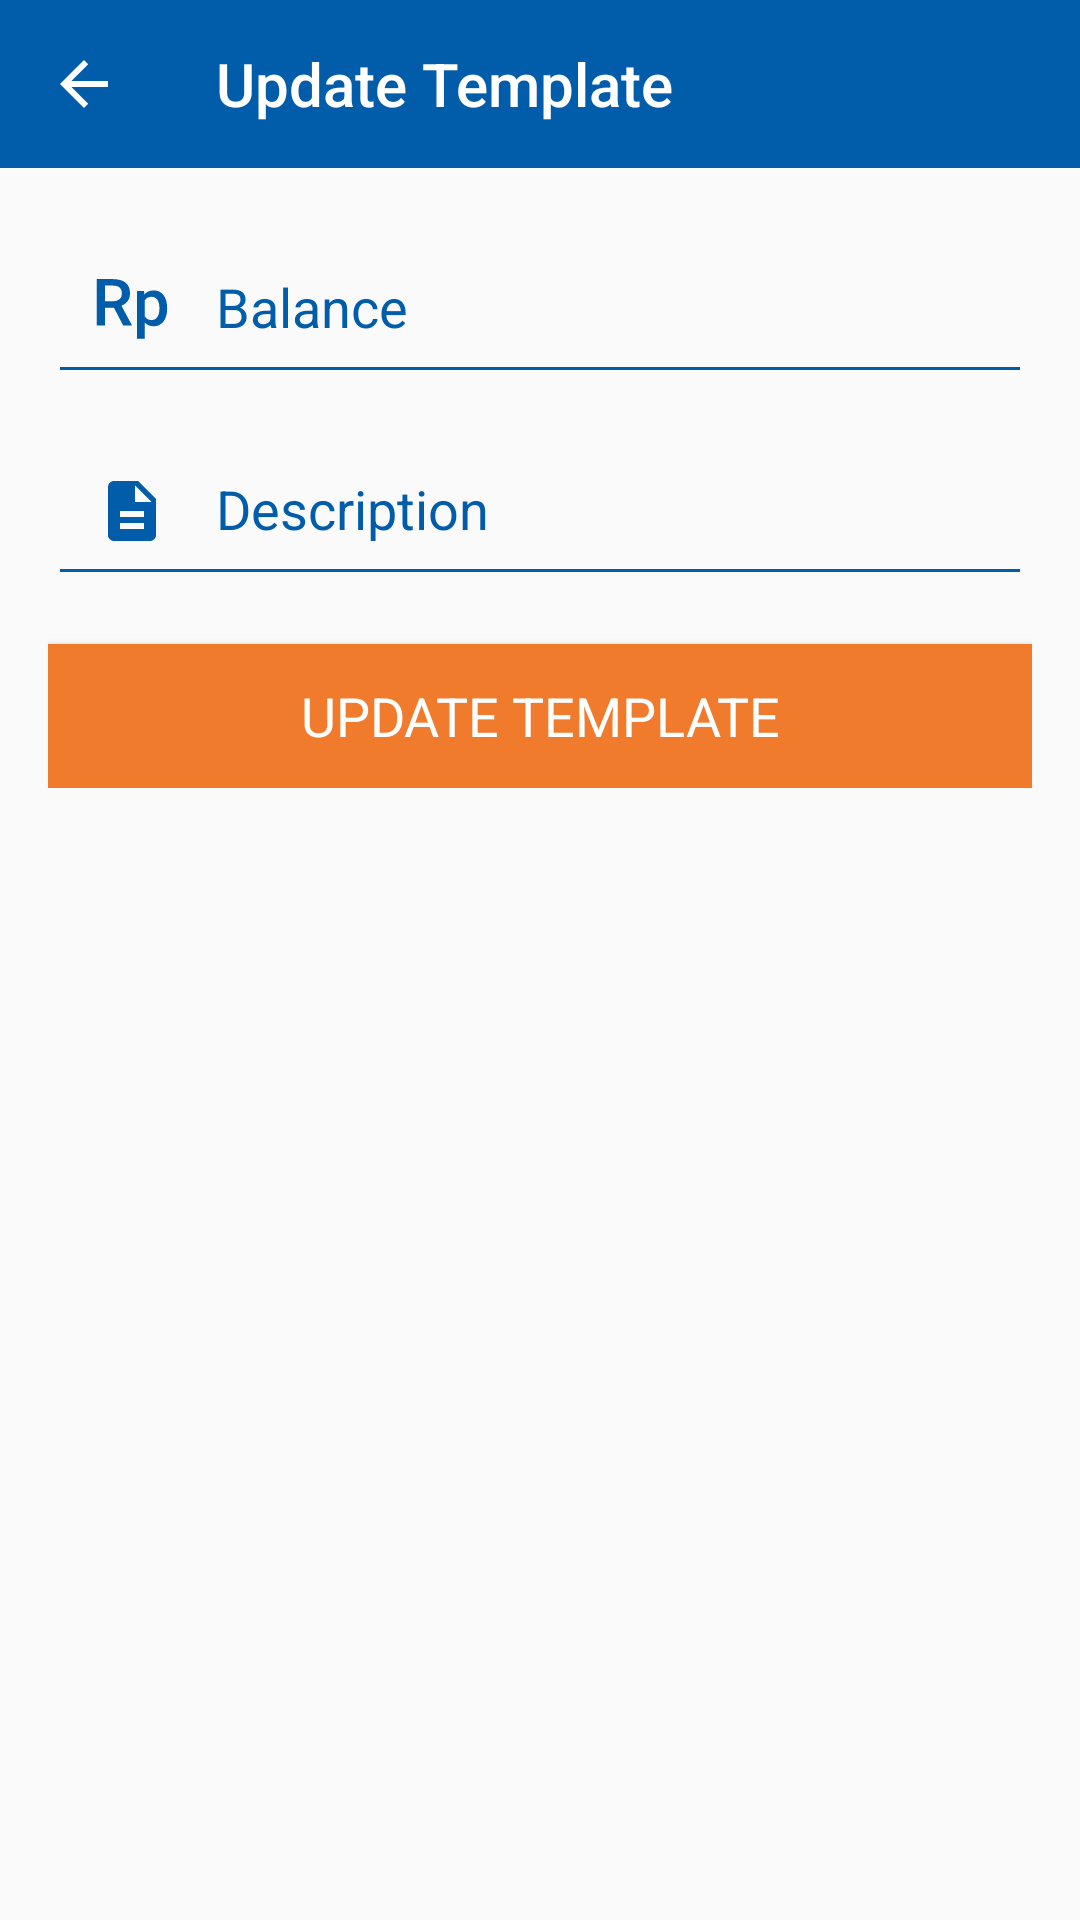

The Android layout XML behind this screen, and the referenced resources:
<!-- AndroidManifest.xml: application theme AppTheme -->
<!-- res/layout/activity_update_template.xml -->
<?xml version="1.0" encoding="utf-8"?>
<LinearLayout xmlns:android="http://schemas.android.com/apk/res/android"
    xmlns:app="http://schemas.android.com/apk/res-auto"
    android:layout_width="match_parent"
    android:layout_height="match_parent"
    android:orientation="vertical">

    <android.support.v7.widget.Toolbar
        android:id="@+id/toolbar_update_template"
        android:layout_width="match_parent"
        android:layout_height="?attr/actionBarSize"
        android:background="@color/colorPrimary"
        app:navigationIcon="?attr/homeAsUpIndicator"
        app:popupTheme="@style/AppTheme.PopupOverlay"
        app:title="@string/update_template"
        app:titleTextColor="@android:color/white" />

    <LinearLayout
        android:layout_width="match_parent"
        android:layout_height="wrap_content"
        android:fitsSystemWindows="true"
        android:orientation="vertical"
        android:paddingEnd="16dp"
        android:paddingLeft="16dp"
        android:paddingRight="16dp"
        android:paddingStart="16dp"
        android:paddingTop="8dp">

        <android.support.design.widget.TextInputLayout
            android:id="@+id/input_update_balance"
            android:layout_width="match_parent"
            android:layout_height="wrap_content"
            android:textColorHint="@color/colorPrimary">

            <android.support.v7.widget.AppCompatEditText
                android:id="@+id/update_balance"
                android:layout_width="match_parent"
                android:layout_height="wrap_content"
                android:drawableLeft="@drawable/ic_rp"
                android:drawablePadding="16dp"
                android:drawableStart="@drawable/ic_rp"
                android:hint="@string/scan_balance"
                android:inputType="number"
                android:maxLines="1"
                android:padding="16dp"
                android:textColorHint="@android:color/black"
                app:backgroundTint="@color/colorPrimary" />

        </android.support.design.widget.TextInputLayout>

        <android.support.design.widget.TextInputLayout
            android:id="@+id/input_update_ket"
            android:layout_width="match_parent"
            android:layout_height="wrap_content"
            android:textColorHint="@color/colorPrimary">

            <android.support.v7.widget.AppCompatEditText
                android:id="@+id/update_ket"
                android:layout_width="match_parent"
                android:layout_height="wrap_content"
                android:drawableLeft="@drawable/ic_description"
                android:drawablePadding="16dp"
                android:drawableStart="@drawable/ic_description"
                android:hint="@string/scan_ket"
                android:inputType="textCapSentences"
                android:maxLines="1"
                android:padding="16dp"
                android:textColorHint="@android:color/black"
                app:backgroundTint="@color/colorPrimary" />

        </android.support.design.widget.TextInputLayout>

        <Button
            android:id="@+id/btnUpdateTemplate"
            android:layout_width="match_parent"
            android:layout_height="wrap_content"
            android:layout_marginTop="16dp"
            android:background="@color/colorAccent"
            android:clickable="true"
            android:foreground="?attr/selectableItemBackground"
            android:text="@string/update_template"
            android:textAllCaps="true"
            android:textAppearance="?android:attr/textAppearanceMedium"
            android:textColor="@android:color/white" />

    </LinearLayout>

</LinearLayout>
<!-- resources referenced by this layout -->
<resources>
  <color name="colorAccent">#F07B2D</color>
  <color name="colorPrimary">#015CAA</color>
  <!-- drawable ic_description (drawable) -->
  <vector xmlns:android="http://schemas.android.com/apk/res/android"
          android:width="24dp"
          android:height="24dp"
          android:viewportWidth="24.0"
          android:viewportHeight="24.0">
      <path
          android:fillColor="#015CAA"
          android:pathData="M14,2L6,2c-1.1,0 -1.99,0.9 -1.99,2L4,20c0,1.1 0.89,2 1.99,2L18,22c1.1,0 2,-0.9 2,-2L20,8l-6,-6zM16,18L8,18v-2h8v2zM16,14L8,14v-2h8v2zM13,9L13,3.5L18.5,9L13,9z"/>
  </vector>
  <!-- drawable ic_rp (drawable) -->
  <vector android:height="24dp" android:viewportHeight="512.0"
      android:viewportWidth="512.0" android:width="24dp" xmlns:android="http://schemas.android.com/apk/res/android">
      <path android:fillColor="#015CAA" android:pathData="M127.5,246.7h-64v127.4H6V43.5h116.3c18.9,0 35.8,2.2 50.6,6.5c14.8,4.3 27.4,10.7 37.6,19.1c10.2,8.4 18,18.8 23.3,31.2c5.3,12.4 7.9,26.8 7.9,43.1c0,22.1 -5.3,40.6 -16,55.5c-10.7,14.9 -25.5,26.4 -44.6,34.4l74.3,137.8v3h-61.5L127.5,246.7zM63.4,200.6h59c10.3,0 19.3,-1.4 27,-4.1c7.7,-2.7 14.2,-6.5 19.3,-11.4c5.1,-4.8 9,-10.6 11.6,-17.3c2.6,-6.7 3.9,-14 3.9,-22c0,-8.5 -1.2,-16.2 -3.6,-23c-2.4,-6.9 -6.1,-12.8 -11.1,-17.7c-5,-4.9 -11.4,-8.7 -19.2,-11.4c-7.8,-2.6 -17.1,-4 -28,-4H63.4V200.6z"/>
      <path android:fillColor="#015CAA" android:pathData="M506,253.7c0,17.9 -2.1,34.4 -6.2,49.7c-4.2,15.3 -10.3,28.5 -18.4,39.6c-8.1,11.1 -18.1,19.8 -30,26.1c-11.9,6.3 -25.5,9.4 -40.8,9.4c-14.1,0 -26.4,-2.3 -37,-6.8c-10.6,-4.5 -19.8,-11.1 -27.7,-19.8v116.5h-55.2V128.4h50.9l2.3,25c7.9,-9.5 17.2,-16.8 28,-21.9c10.8,-5.1 23.5,-7.6 38,-7.6c15.6,0 29.4,3 41.3,9.1c12,6.1 22,14.6 30.1,25.5c8.1,11 14.2,24.1 18.4,39.5c4.2,15.4 6.2,32.4 6.2,51V253.7zM451.1,249c0,-11 -1.1,-21.4 -3.3,-31.1c-2.2,-9.7 -5.6,-18.2 -10.1,-25.4c-4.5,-7.3 -10.4,-13 -17.5,-17.1c-7.1,-4.2 -15.7,-6.2 -25.7,-6.2c-12.1,0 -22.1,2.5 -30,7.5c-7.9,5 -14.1,11.8 -18.6,20.4v109c4.5,8.6 10.7,15.6 18.5,20.8c7.8,5.2 18,7.8 30.5,7.8c10,0 18.5,-2.2 25.5,-6.5c7,-4.3 12.8,-10.1 17.4,-17.5c4.5,-7.3 7.9,-15.9 10,-25.8c2.1,-9.8 3.2,-20.2 3.2,-31.1V249z"/>
  </vector>
  <string name="scan_balance">Balance</string>
  <string name="scan_ket">Description</string>
  <string name="update_template">Update Template</string>
  <style name="AppTheme.PopupOverlay" parent="ThemeOverlay.AppCompat.Light" />
  <style name="AppTheme" parent="Theme.AppCompat.Light.NoActionBar">
          
          <item name="colorPrimary">@color/colorPrimary</item>
          <item name="colorPrimaryDark">@color/colorPrimaryDark</item>
          <item name="colorAccent">@color/colorAccent</item>
      </style>
  <color name="colorPrimaryDark">#00437D</color>
</resources>
